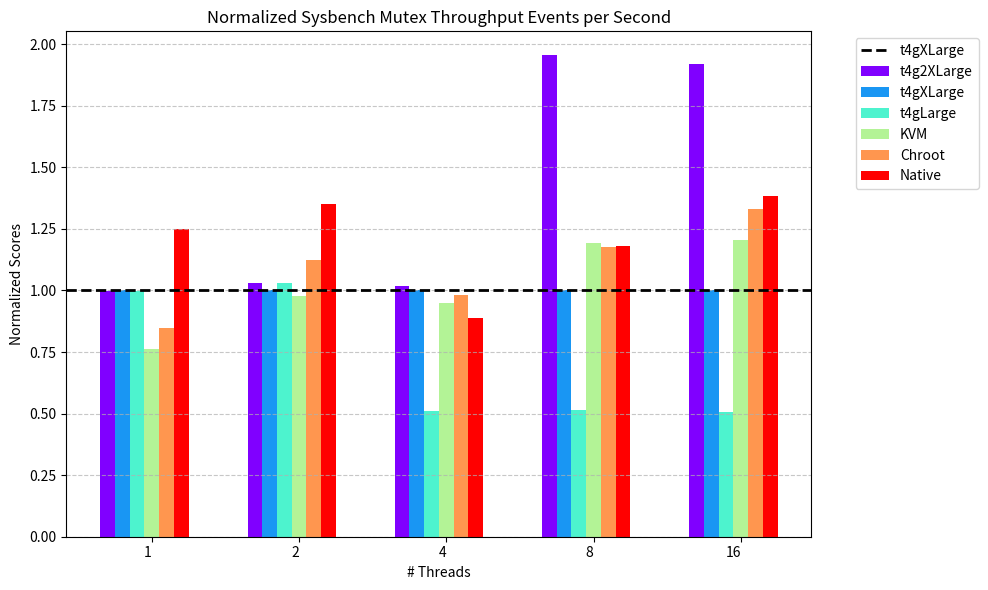

Recreate this plot in Python.
import matplotlib.pyplot as plt
import numpy as np

# Machines
machines = ['t4g2XLarge','t4gXLarge', 't4gLarge', 'KVM', 'Chroot', 'Native']

# Benchmarks
benchmarks = [
    '1',
    '2',
    '4',
    '8',
    '16'
]

# Data for each machine's benchmark scores
data = {
    't4g2XLarge':[4.1681, 7.9693, 15.8541, 30.5604, 30.4858],
    't4gXLarge': [4.1699, 7.7449, 15.6006, 15.6338, 15.8766],
    't4gLarge': [4.1638, 7.9925, 7.9712, 8.0316, 8.0395],
    'KVM': [3.1760, 7.5573, 14.8247, 18.6494, 19.1093, 20.9710],
    'Chroot': [3.5267, 8.7190, 15.2858, 18.4195, 21.1589],
    'Native': [5.2044, 10.4775, 13.8727, 18.4428, 21.9376]
}

# Normalize data relative to t4gLarge
t4gLarge_scores = data['t4gXLarge']
normalized_data = {machine: [score / t4gLarge for score, t4gLarge in zip(scores, t4gLarge_scores)]
                   for machine, scores in data.items()}

# Set up colors for each machine
colors = plt.cm.rainbow(np.linspace(0, 1, len(machines)))

# Create a bar graph
plt.figure(figsize=(10, 6))

bar_width = 0.15  # Width of each bar
x_indices = np.arange(len(benchmarks))

p = np.linspace(0, 2, len(x_indices))
for idx, machine in enumerate(machines):
    normalized_scores = normalized_data[machine]
    plt.bar(x_indices + idx * (bar_width) + p, normalized_scores, bar_width, color=colors[idx], label=machine)

plt.axhline(y=1, color='black', linestyle='--', label='t4gXLarge', linewidth=2)  # Horizontal line at y=1
plt.xticks(x_indices + (len(machines) / 2) * bar_width + p, benchmarks, ha='right')
plt.ylabel('Normalized Scores')
plt.xlabel('# Threads')
plt.title('Normalized Sysbench Mutex Throughput Events per Second')
plt.legend(bbox_to_anchor=(1.05, 1), loc='upper left')
plt.grid(True, axis='y', linestyle='--', alpha=0.7)  # Add grid lines
plt.tight_layout()

# Display the graph
plt.show()
